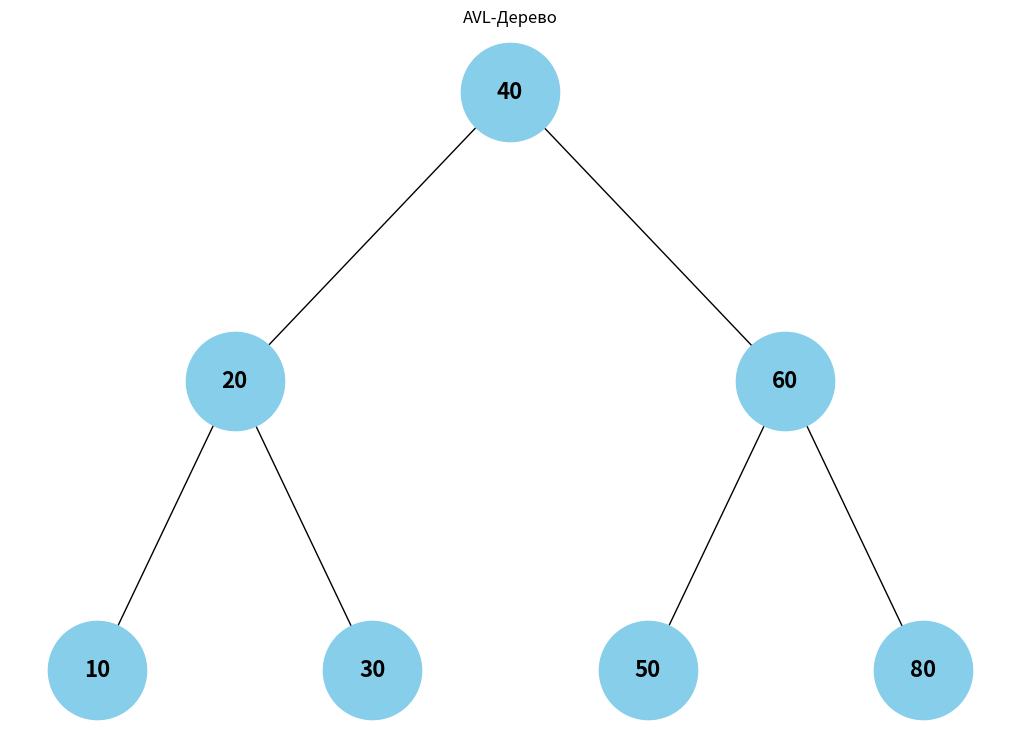

Reproduce this figure in Python.
# Завдання 2
# Напишіть алгоритм (функцію), який знаходить найменше значення у двійковому дереві пошуку або в AVL-дереві.

import networkx as nx
import matplotlib.pyplot as plt

class AVLNode:
    def __init__(self, key):
        self.key = key
        self.height = 1
        self.left = None
        self.right = None

def get_height(node):
    if not node:
        return 0
    return node.height

def get_balance(node):
    if not node:
        return 0
    return get_height(node.left) - get_height(node.right)

def left_rotate(z):
    y = z.right
    T2 = y.left

    y.left = z
    z.right = T2

    z.height = 1 + max(get_height(z.left), get_height(z.right))
    y.height = 1 + max(get_height(y.left), get_height(y.right))

    return y

def right_rotate(y):
    x = y.left
    T3 = x.right

    x.right = y
    y.left = T3

    y.height = 1 + max(get_height(y.left), get_height(y.right))
    x.height = 1 + max(get_height(x.left), get_height(x.right))

    return x

def insert(root, key):
    if not root:
        return AVLNode(key)

    if key < root.key:
        root.left = insert(root.left, key)
    else:
        root.right = insert(root.right, key)

    root.height = 1 + max(get_height(root.left), get_height(root.right))

    balance = get_balance(root)

    # Left Left Case
    if balance > 1 and key < root.left.key:
        return right_rotate(root)

    # Right Right Case
    if balance < -1 and key > root.right.key:
        return left_rotate(root)

    # Left Right Case
    if balance > 1 and key > root.left.key:
        root.left = left_rotate(root.left)
        return right_rotate(root)

    # Right Left Case
    if balance < -1 and key < root.right.key:
        root.right = right_rotate(root.right)
        return left_rotate(root)

    return root

def find_min_value(node):
    current = node
    while current.left is not None:
        current = current.left
    return current.key

# Вставка значень для створення збалансованого AVL-дерева
root = None
keys = [10, 20, 30, 60, 40, 80, 50]

for key in keys:
    root = insert(root, key)

# Знаходження найменшого значення
min_value = find_min_value(root)
print("Найменше значення в AVL-дереві:", min_value)

# Функція для побудови графу дерева
def build_graph(graph, node, pos=None, x=0, y=0, layer=1):
    if pos is None:
        pos = {}
    pos[node.key] = (x, y)
    if node.left:
        graph.add_edge(node.key, node.left.key)
        l = x - 1 / layer
        build_graph(graph, node.left, pos=pos, x=l, y=y-1, layer=layer+1)
    if node.right:
        graph.add_edge(node.key, node.right.key)
        r = x + 1 / layer
        build_graph(graph, node.right, pos=pos, x=r, y=y-1, layer=layer+1)
    return graph, pos

# Побудова графу дерева
graph = nx.DiGraph()
graph, pos = build_graph(graph, root)

# Візуалізація дерева
plt.figure(figsize=(10, 7))
nx.draw(graph, pos, with_labels=True, node_size=5000, node_color="skyblue", font_size=16, font_weight="bold", arrows=False)
plt.title("AVL-Дерево")
plt.show()
